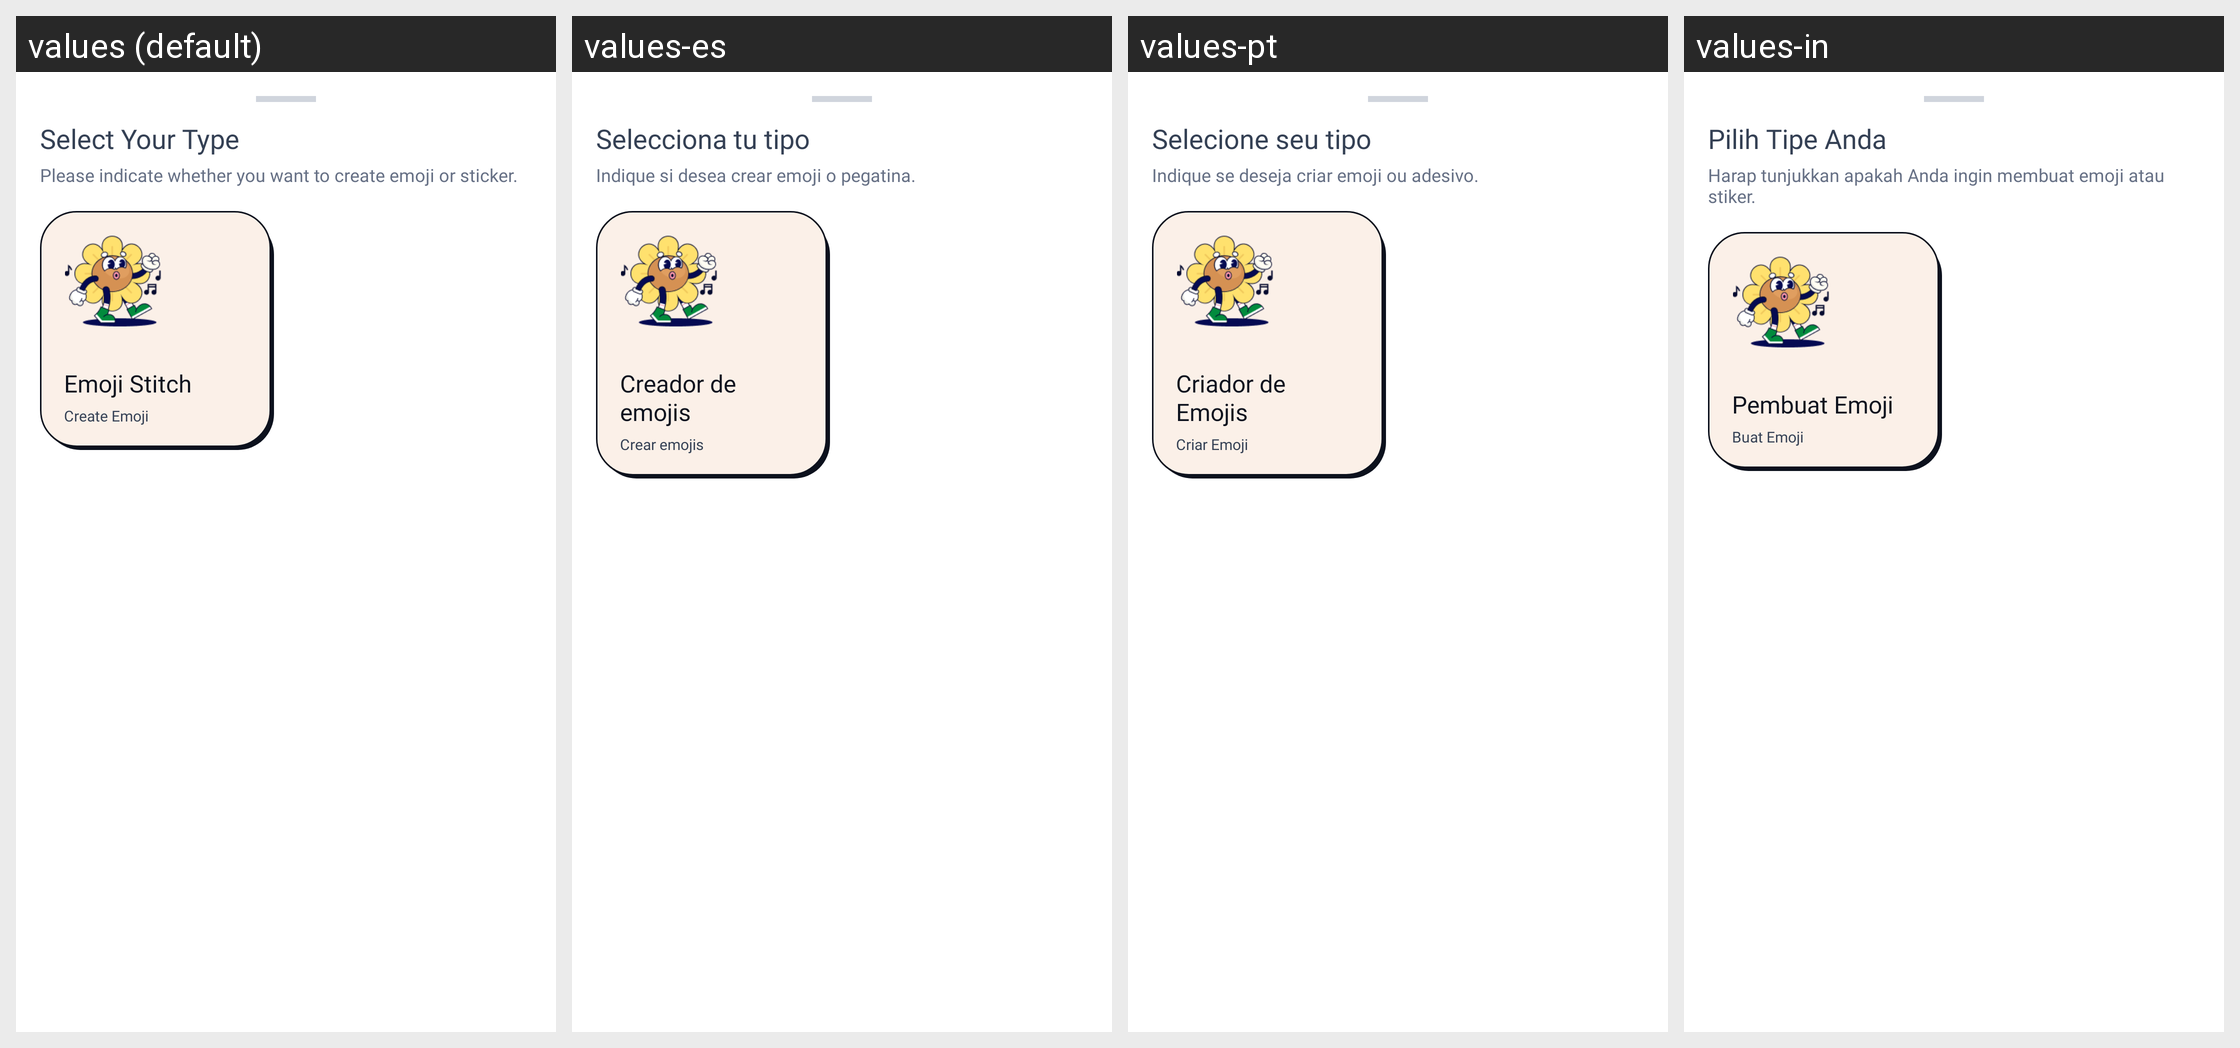

For this localized Android screen grid, give each drawn string resource with its value in every locale shown.
Android screen res/layout/layout_select_your_type_bottom_sheet_rft.xml rendered under 4 locales, left to right: values (default), values-es, values-pt, values-in. Device: Nexus 5 (rendered at 1080×1920; each locale shown at half size, 540×960, under a caption strip naming it); theme Theme.hearRateMonitor.
Other locales in the repository, not shown: values-de, values-en, values-fr, values-hi.
Strings drawn on this screen, with the default value and each locale's value (text and hints the layout hard-codes, and strings that could not be matched under every locale, appear in the picture but are not listed):

Select_Your_Type
  values: Select Your Type
  values-es: Selecciona tu tipo
  values-pt: Selecione seu tipo
  values-in: Pilih Tipe Anda

Please_indicate_whether
  values: Please indicate whether you want to create emoji or sticker.
  values-es: Indique si desea crear emoji o pegatina.
  values-pt: Indique se deseja criar emoji ou adesivo.
  values-in: Harap tunjukkan apakah Anda ingin membuat emoji atau stiker.

Emoji_Maker
  values: Emoji Stitch
  values-es: Creador de emojis
  values-pt: Criador de Emojis
  values-in: Pembuat Emoji

Create_Emoji
  values: Create Emoji
  values-es: Crear emojis
  values-pt: Criar Emoji
  values-in: Buat Emoji
